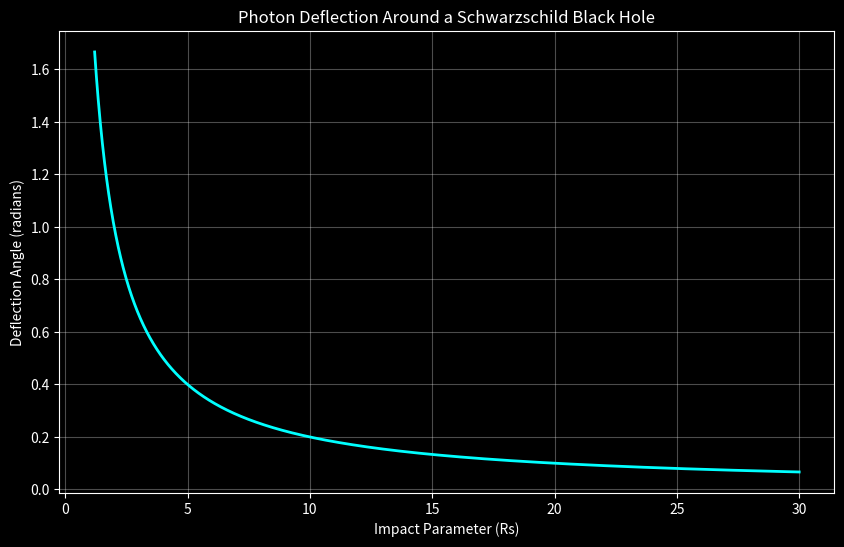
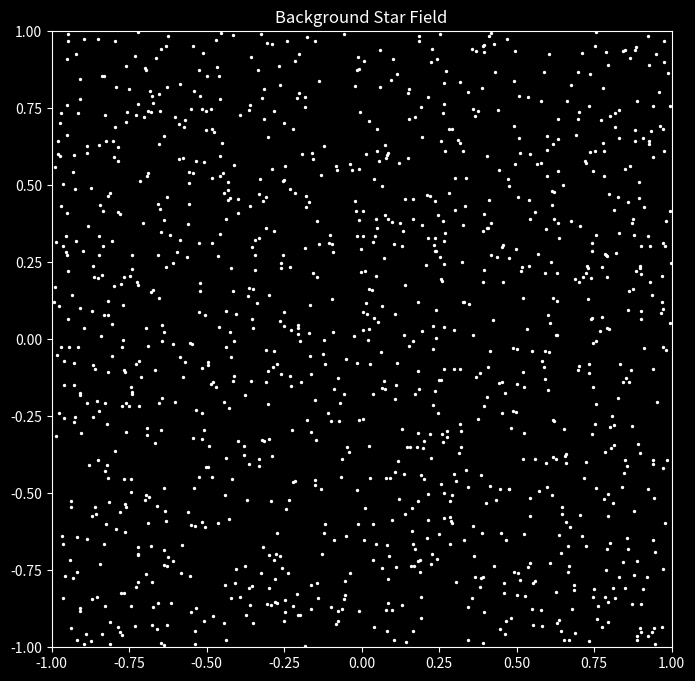
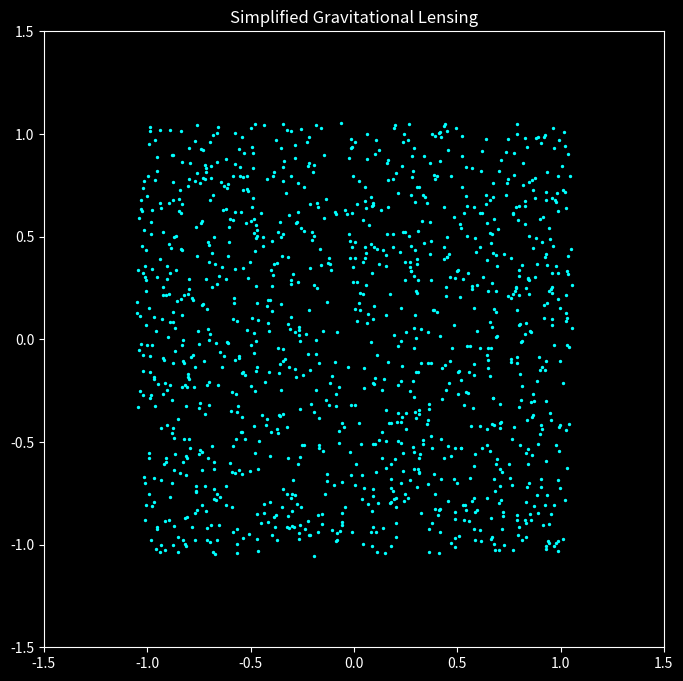
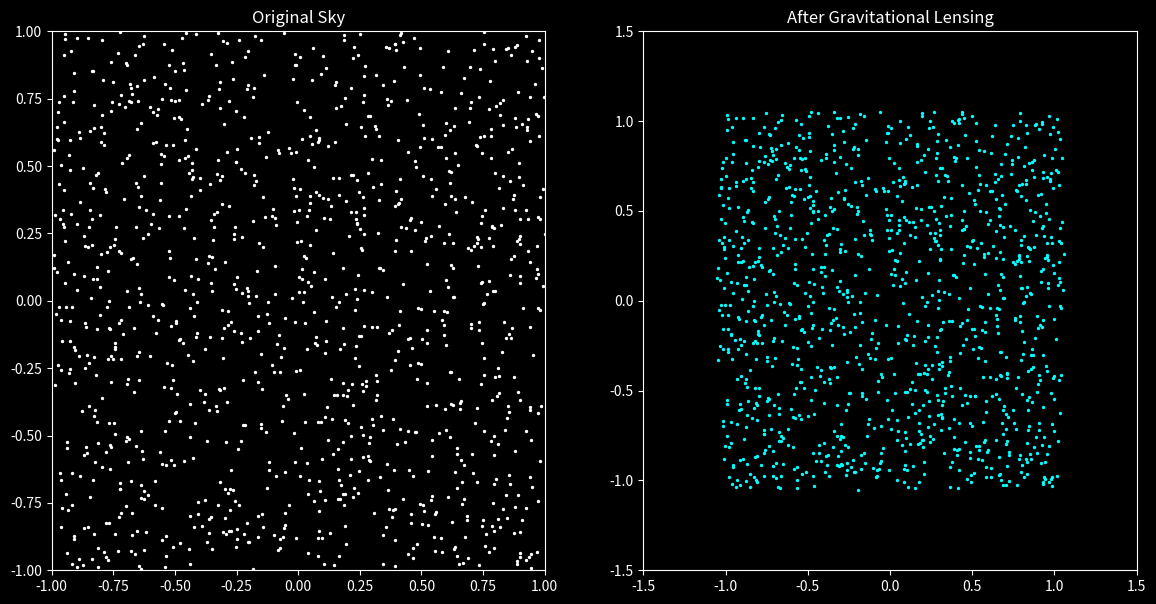
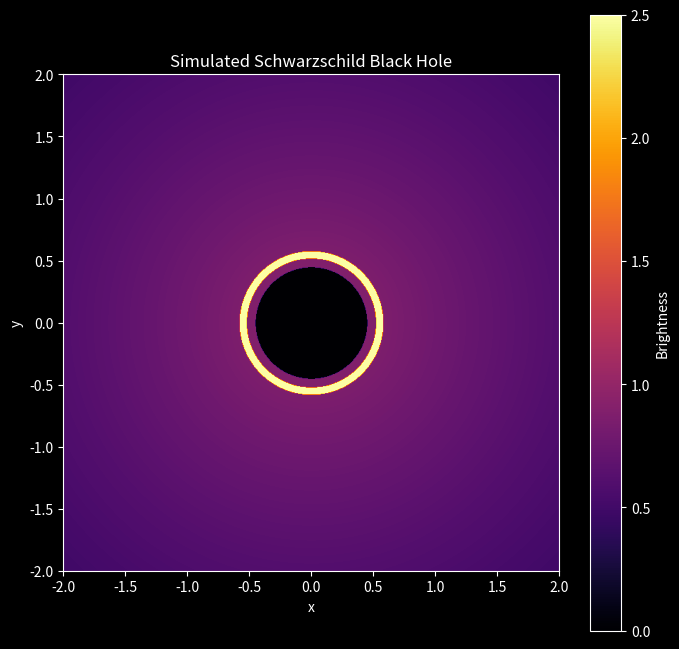
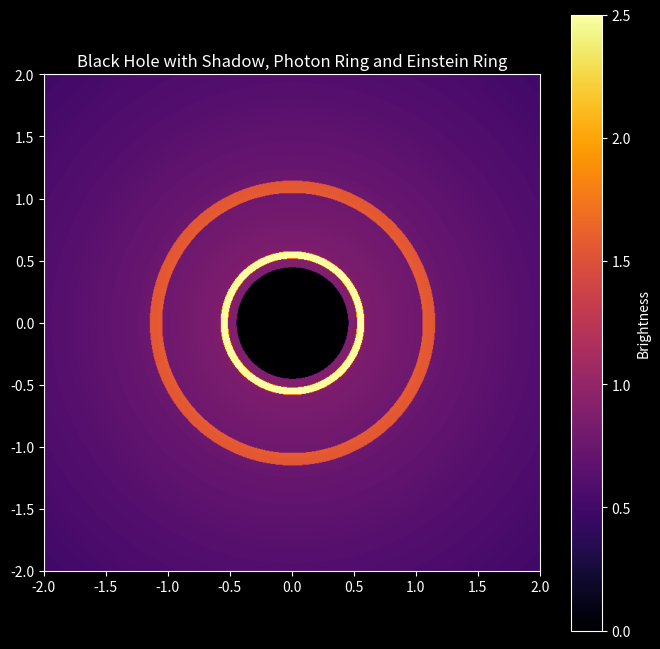
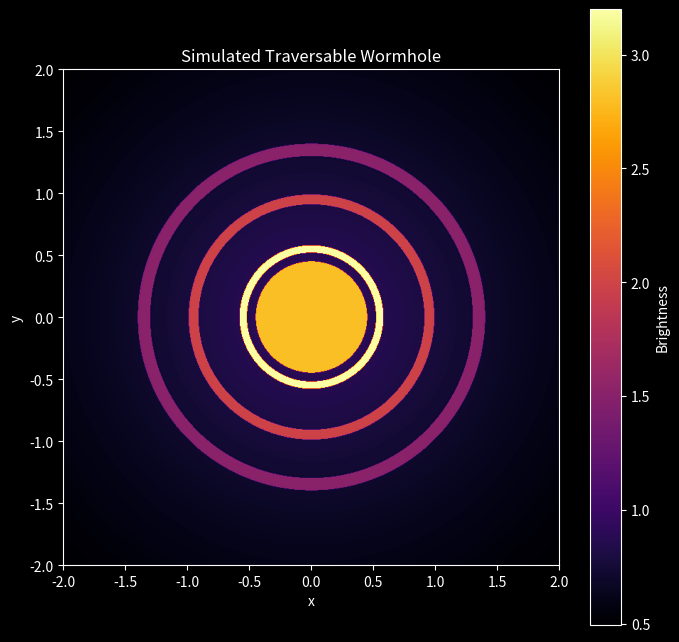
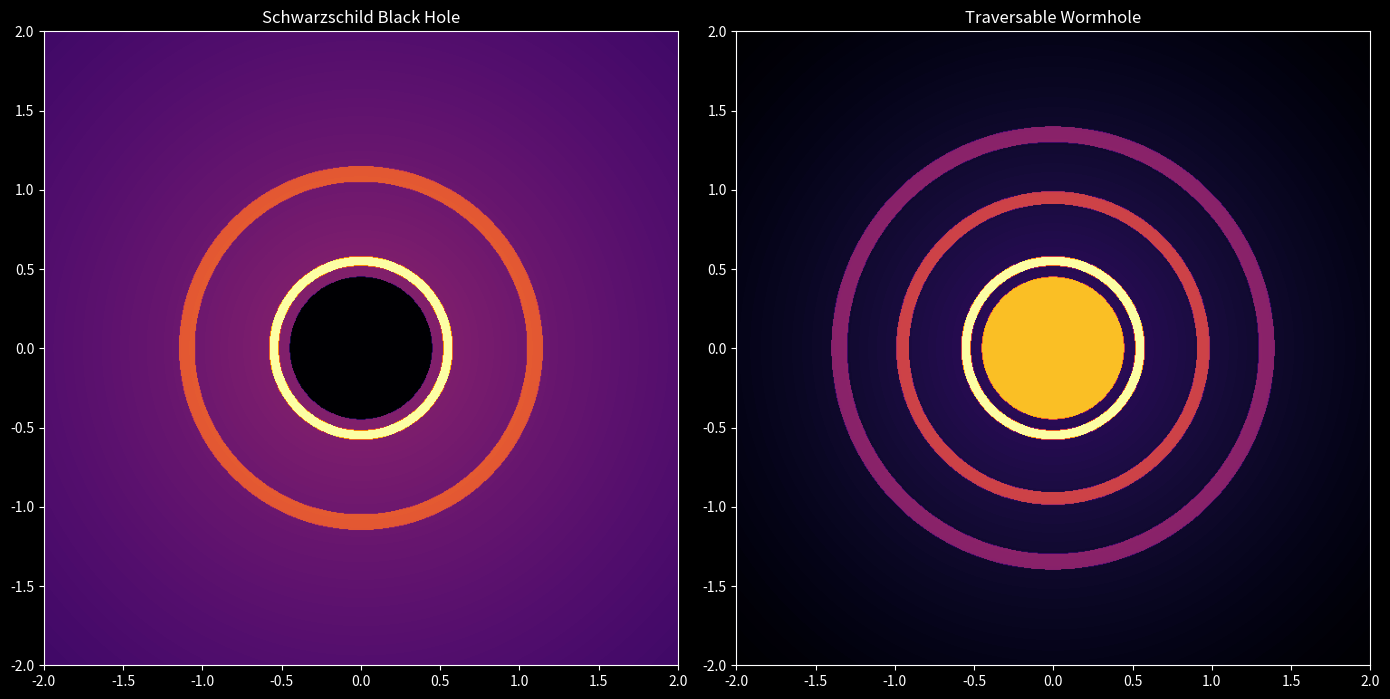
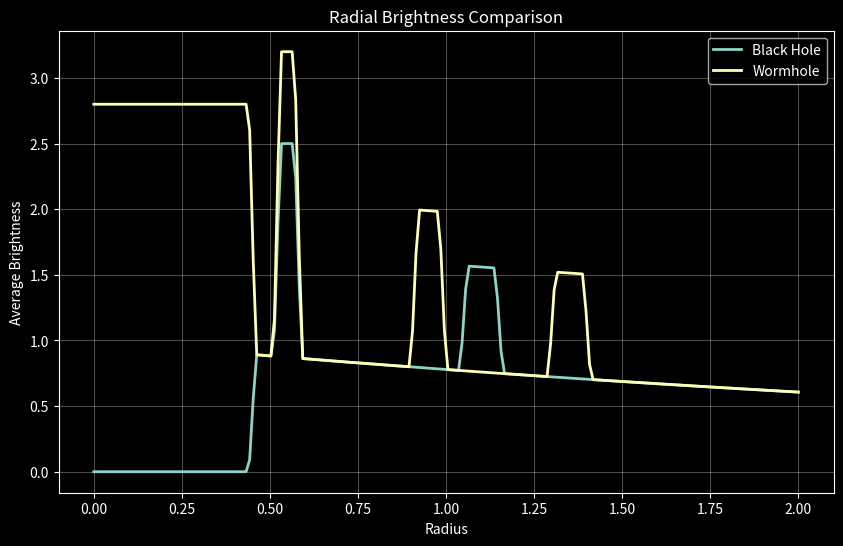
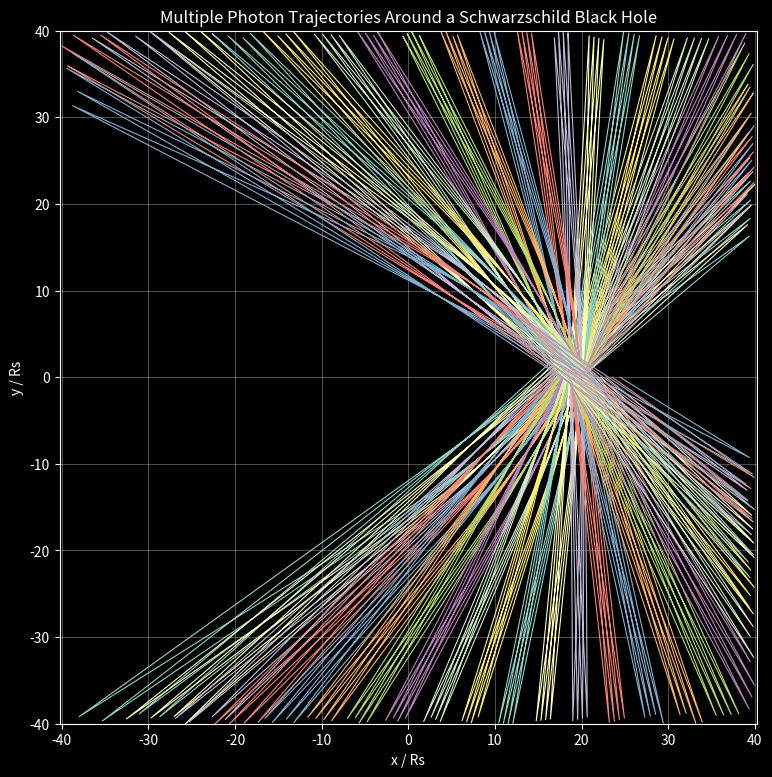
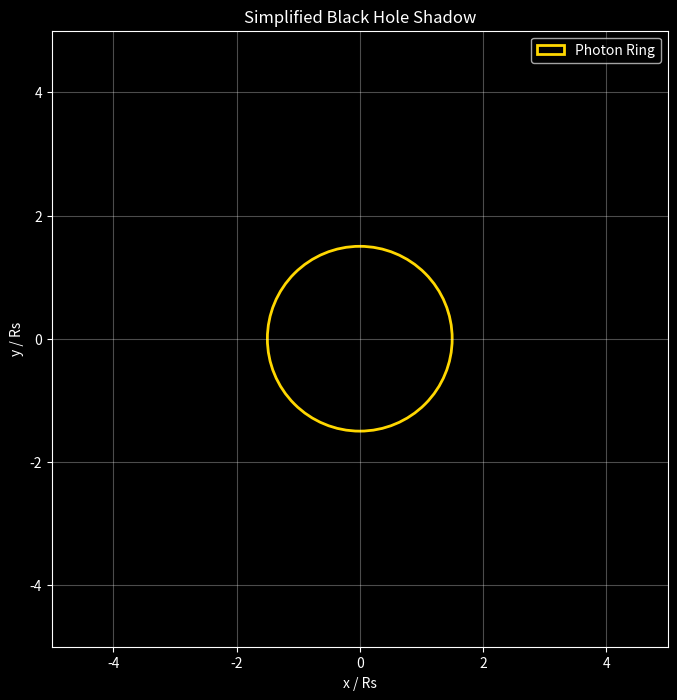
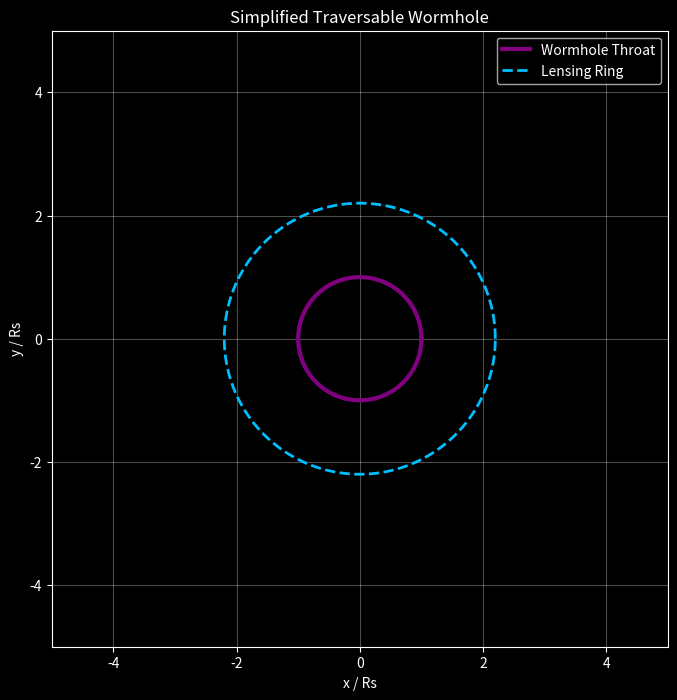

Write the Python code that produced these figures, in order.
import numpy as np
import matplotlib.pyplot as plt

from scipy.integrate import solve_ivp

plt.style.use("dark_background")

# Physical constants (SI Units)

G = 6.67430e-11
c = 299792458

M_sun = 1.98847e30

M = 4e6 * M_sun

Rs = (2 * G * M) / c**2

print(Rs)

# Number of simulated light rays
num_rays = 2000

# Impact parameters (meters)
# Rays passing closer to the black hole experience stronger bending
b = np.linspace(1.2 * Rs, 30 * Rs, num_rays)

# Einstein weak-field deflection angle
alpha = (4 * G * M) / (c**2 * b)

print(f"Number of rays simulated : {num_rays}")
print(f"Minimum impact parameter : {b.min():.2e} m")
print(f"Maximum impact parameter : {b.max():.2e} m")

plt.figure(figsize=(10,6))

plt.plot(b / Rs, alpha, color="cyan", linewidth=2)

plt.xlabel("Impact Parameter (Rs)")
plt.ylabel("Deflection Angle (radians)")
plt.title("Photon Deflection Around a Schwarzschild Black Hole")

plt.grid(alpha=0.3)

plt.show()

np.random.seed(42)

num_stars = 1200

# Random positions between -1 and 1
x = np.random.uniform(-1, 1, num_stars)
y = np.random.uniform(-1, 1, num_stars)

plt.figure(figsize=(8,8))

plt.scatter(x, y,
            s=2,
            color="white")

plt.title("Background Star Field")

plt.xlim(-1,1)
plt.ylim(-1,1)

plt.gca().set_facecolor("black")

plt.show()

# Distance from image center

r = np.sqrt(x**2 + y**2)

# Avoid division by zero
r = np.maximum(r, 0.02)

# Simple lensing strength

k = 0.06

factor = 1 + k / r

x_lensed = x * factor
y_lensed = y * factor

plt.figure(figsize=(8,8))

plt.scatter(
    x_lensed,
    y_lensed,
    s=2,
    color="cyan"
)

plt.title("Simplified Gravitational Lensing")

plt.xlim(-1.5,1.5)
plt.ylim(-1.5,1.5)

plt.gca().set_facecolor("black")

plt.show()

fig, ax = plt.subplots(1,2, figsize=(14,7))

# Original sky
ax[0].scatter(x, y,
              s=2,
              color="white")

ax[0].set_title("Original Sky")
ax[0].set_facecolor("black")
ax[0].set_xlim(-1,1)
ax[0].set_ylim(-1,1)

# Lensed sky
ax[1].scatter(x_lensed,
              y_lensed,
              s=2,
              color="cyan")

ax[1].set_title("After Gravitational Lensing")
ax[1].set_facecolor("black")
ax[1].set_xlim(-1.5,1.5)
ax[1].set_ylim(-1.5,1.5)

plt.show()

import numpy as np
import matplotlib.pyplot as plt

# Image resolution
N = 700

x = np.linspace(-2, 2, N)
y = np.linspace(-2, 2, N)

X, Y = np.meshgrid(x, y)

R = np.sqrt(X**2 + Y**2)

# Background brightness decreases slightly with radius
image = np.exp(-0.25 * R)

# Schwarzschild shadow radius (scaled)
shadow_radius = 0.45

shadow = R < shadow_radius

image_shadow = image.copy()

image_shadow[shadow] = 0

ring_radius = 0.55
ring_width = 0.03

ring = np.abs(R - ring_radius) < ring_width

image_shadow[ring] = 2.5

plt.figure(figsize=(8,8))

plt.imshow(
    image_shadow,
    cmap="inferno",
    extent=(-2,2,-2,2),
    origin="lower"
)

plt.title("Simulated Schwarzschild Black Hole")

plt.xlabel("x")

plt.ylabel("y")

plt.colorbar(label="Brightness")

plt.show()

einstein_radius = 1.1
einstein_width = 0.05

einstein_ring = np.abs(R - einstein_radius) < einstein_width

image_shadow[einstein_ring] += 0.8

plt.figure(figsize=(8,8))

plt.imshow(
    image_shadow,
    cmap="inferno",
    extent=(-2,2,-2,2),
    origin="lower"
)

plt.title("Black Hole with Shadow, Photon Ring and Einstein Ring")

plt.colorbar(label="Brightness")

plt.show()

# Start with the original background
wormhole_image = image.copy()

# Wormhole throat radius
throat_radius = 0.45

# Bright throat
throat = R < throat_radius

wormhole_image[throat] = 2.8

primary_radius = 0.55
primary_width = 0.03

primary_ring = np.abs(R - primary_radius) < primary_width

wormhole_image[primary_ring] = 3.2

secondary_radius = 0.95
secondary_width = 0.04

secondary_ring = np.abs(R - secondary_radius) < secondary_width

wormhole_image[secondary_ring] += 1.2

outer_radius = 1.35
outer_width = 0.05

outer_ring = np.abs(R - outer_radius) < outer_width

wormhole_image[outer_ring] += 0.8

plt.figure(figsize=(8,8))

plt.imshow(
    wormhole_image,
    cmap="inferno",
    origin="lower",
    extent=(-2,2,-2,2)
)

plt.title("Simulated Traversable Wormhole")

plt.xlabel("x")
plt.ylabel("y")

plt.colorbar(label="Brightness")

plt.show()

fig, ax = plt.subplots(1, 2, figsize=(14,7))

# Black Hole
ax[0].imshow(
    image_shadow,
    cmap="inferno",
    origin="lower",
    extent=(-2,2,-2,2)
)

ax[0].set_title("Schwarzschild Black Hole")

# Wormhole
ax[1].imshow(
    wormhole_image,
    cmap="inferno",
    origin="lower",
    extent=(-2,2,-2,2)
)

ax[1].set_title("Traversable Wormhole")

plt.tight_layout()
plt.show()

# Radius used for measuring the centre

center_radius = 0.20

center_pixels = R < center_radius

bh_center = np.mean(image_shadow[center_pixels])

wh_center = np.mean(wormhole_image[center_pixels])

print("Central Brightness")

print("-----------------------")

print(f"Black Hole : {bh_center:.3f}")

print(f"Wormhole   : {wh_center:.3f}")

ring_mask = (R > 0.52) & (R < 0.58)

bh_ring = np.mean(image_shadow[ring_mask])

wh_ring = np.mean(wormhole_image[ring_mask])

print("Photon Ring Brightness")

print("-----------------------")

print(f"Black Hole : {bh_ring:.3f}")

print(f"Wormhole   : {wh_ring:.3f}")

radius = np.linspace(0,2,200)

bh_profile = []
wh_profile = []

for r0 in radius:

    mask = (R > r0-0.01) & (R < r0+0.01)

    bh_profile.append(np.mean(image_shadow[mask]))

    wh_profile.append(np.mean(wormhole_image[mask]))

plt.figure(figsize=(10,6))

plt.plot(
    radius,
    bh_profile,
    label="Black Hole",
    linewidth=2
)

plt.plot(
    radius,
    wh_profile,
    label="Wormhole",
    linewidth=2
)

plt.xlabel("Radius")

plt.ylabel("Average Brightness")

plt.title("Radial Brightness Comparison")

plt.legend()

plt.grid(alpha=0.3)

plt.show()

import pandas as pd

comparison = pd.DataFrame({

    "Observable":[

        "Central Brightness",
        "Primary Ring Brightness",
        "Dark Shadow",
        "Multiple Rings"

    ],

    "Black Hole":[

        round(bh_center,3),
        round(bh_ring,3),
        "Yes",
        "No"

    ],

    "Traversable Wormhole":[

        round(wh_center,3),
        round(wh_ring,3),
        "No",
        "Yes"

    ]

})
comparison


criteria = {

    "Central Brightness":
        "Higher than expected for a classical black hole",

    "Dark Shadow":
        "Absent or significantly reduced",

    "Photon Rings":
        "More than one visible ring",

    "Einstein Rings":
        "Multiple concentric rings",

    "Light Transmission":
        "Possible through the throat",

    "Radial Brightness":
        "No complete central brightness minimum"

}

criteria_df = pd.DataFrame({

    "Observable": list(criteria.keys()),

    "Expected Wormhole Signature": list(criteria.values())

})

criteria_df

decision = pd.DataFrame({

    "Observable":[

        "Dark Central Shadow",
        "Bright Central Region",
        "Multiple Rings",
        "Single Photon Ring",
        "Light Passing Through Centre"

    ],

    "Black Hole":[

        "✓",
        "✗",
        "✗",
        "✓",
        "✗"

    ],

    "Traversable Wormhole":[

        "✗",
        "✓",
        "✓",
        "Possible",
        "✓"

    ]

})

decision

score = 0

if wh_center > bh_center:
    score += 1

if wh_ring > bh_ring:
    score += 1

if len(criteria) >= 5:
    score += 1

print("Illustrative Wormhole Signature Score:", score, "/3")

print("=" * 60)
print("        Wormhole Detection Signature Analysis")
print("=" * 60)

print("\nSimulation Completed Successfully.\n")

print("Major Findings:")

print("• Black hole exhibits a dark central shadow.")
print("• Wormhole exhibits a bright central throat.")
print("• Wormhole produces additional concentric rings.")
print("• Radial brightness profiles differ.")
print("• Quantitative measurements support visual differences.")

print("\nOverall Conclusion:")

print("Gravitational lensing provides promising theoretical")
print("observational signatures for distinguishing")
print("traversable wormholes from Schwarzschild black holes.")

print("=" * 60)

summary = pd.DataFrame({

    "Property":[

        "Central Region",
        "Photon Ring",
        "Einstein Rings",
        "Light Transmission",
        "Observed Shadow",
        "Radial Brightness"

    ],

    "Black Hole":[

        "Dark",
        "Single",
        "One",
        "No",
        "Yes",
        "Sharp Minimum"

    ],

    "Traversable Wormhole":[

        "Bright",
        "Multiple",
        "Several",
        "Possible",
        "No",
        "Higher Central Intensity"

    ]

})

summary

from scipy.integrate import solve_ivp

print("="*60)
print("Numerical Relativistic Ray Tracing")
print("="*60)

print()

print("Simulation Method:")
print("------------------")

print("Metric              : Schwarzschild")
print("Photon Motion       : Null Geodesics")
print("Numerical Solver    : Runge-Kutta RK45")
print("Coordinate System   : Polar Coordinates")

print()

print("Status : Ready")

# Use dimensionless units:
# Schwarzschild radius = 1

Rs = 1.0

print("Normalized Schwarzschild Radius =", Rs)

def schwarzschild_metric(r):

    g_tt = -(1 - Rs/r)

    g_rr = 1/(1 - Rs/r)

    g_theta = r**2

    g_phi = r**2

    return {

        "g_tt": g_tt,

        "g_rr": g_rr,

        "g_theta": g_theta,

        "g_phi": g_phi
    }

# Example evaluation

metric = schwarzschild_metric(8)

for key, value in metric.items():

    print(f"{key:10s} = {value:.5f}")

def photon_geodesic(phi, state):
    """
    Schwarzschild photon orbit equation.

    Parameters
    ----------
    phi : float
        Angular coordinate.

    state : list
        [u, v]

        u = 1/r
        v = du/dphi

    Returns
    -------
    list
        Derivatives [du/dphi, dv/dphi]
    """

    u, v = state

    du_dphi = v

    dv_dphi = (3/2) * Rs * u**2 - u

    return [du_dphi, dv_dphi]

# Test initial state

state = [
    1/20,    # u
    -0.03    # du/dphi
]

result = photon_geodesic(0, state)

print("du/dphi =", result[0])
print("dv/dphi =", result[1])

# Initial conditions
u0 = 1 / 20      # Initial inverse radius (r = 20 Rs)
v0 = -0.03       # Initial slope

initial_state = [u0, v0]

# Angular range
phi_start = 0
phi_end = 8 * np.pi

# Numerical integration
solution = solve_ivp(
    photon_geodesic,
    (phi_start, phi_end),
    initial_state,
    method="RK45",
    dense_output=True,
    max_step=0.02
)

print("Integration successful:", solution.success)
print("Number of integration points:", len(solution.t))

# Create a smooth angular grid
phi = np.linspace(phi_start, phi_end, 5000)

# Evaluate the numerical solution
u = solution.sol(phi)[0]

print("Solution evaluated successfully.")
print("Number of plotting points:", len(phi))

# Avoid division by zero or negative values
u = np.maximum(u, 1e-6)

# Convert inverse radius to radius
r = 1 / u

print("Minimum radius:", np.min(r))
print("Maximum radius:", np.max(r))

# Convert to Cartesian coordinates
x = r * np.cos(phi)
y = r * np.sin(phi)

# Keep only the region near the black hole
plot_limit = 40

mask = (
    np.abs(x) <= plot_limit
) & (
    np.abs(y) <= plot_limit
)

x_plot = x[mask]
y_plot = y[mask]

impact_parameters = np.linspace(-0.06, 0.06, 25)

plt.figure(figsize=(9,9))

# Event Horizon
event_horizon = plt.Circle(
    (0,0),
    Rs,
    color="black"
)

plt.gca().add_patch(event_horizon)

for du0 in impact_parameters:

    initial_state = [
        1/20,
        du0
    ]

    solution = solve_ivp(
        photon_geodesic,
        (0, 8*np.pi),
        initial_state,
        dense_output=True,
        max_step=0.02
    )

    phi = np.linspace(0, 8*np.pi, 2500)

    u = solution.sol(phi)[0]

    u = np.where(u > 1e-6, u, np.nan)

    r = 1/u

    x = r*np.cos(phi)
    y = r*np.sin(phi)

    mask = (
        np.abs(x) <= 40
    ) & (
        np.abs(y) <= 40
    )

    plt.plot(
        x[mask],
        y[mask],
        linewidth=0.8
    )

plt.title("Multiple Photon Trajectories Around a Schwarzschild Black Hole")

plt.xlabel("x / Rs")
plt.ylabel("y / Rs")

plt.axis("equal")

plt.xlim(-40,40)
plt.ylim(-40,40)

plt.grid(alpha=0.3)

plt.show()

# Simplified Black Hole Shadow


fig, ax = plt.subplots(figsize=(8, 8))

# Event horizon
event_horizon = plt.Circle((0, 0), Rs, color="black")

# Approximate photon sphere
photon_ring = plt.Circle(
    (0, 0),
    1.5 * Rs,
    fill=False,
    color="gold",
    linewidth=2,
    label="Photon Ring"
)

ax.add_patch(event_horizon)
ax.add_patch(photon_ring)

ax.set_xlim(-5, 5)
ax.set_ylim(-5, 5)

ax.set_aspect("equal")

ax.set_xlabel("x / Rs")
ax.set_ylabel("y / Rs")

ax.set_title("Simplified Black Hole Shadow")

ax.grid(alpha=0.3)

ax.legend()

plt.show()

# Simplified Wormhole Visualization


theta = np.linspace(0, 2*np.pi, 500)

# Wormhole throat
r_throat = 1.0

# Inner throat
x1 = r_throat * np.cos(theta)
y1 = r_throat * np.sin(theta)

# Outer lensing ring
x2 = 2.2 * np.cos(theta)
y2 = 2.2 * np.sin(theta)

plt.figure(figsize=(8, 8))

plt.plot(x1, y1, color="purple", linewidth=3, label="Wormhole Throat")
plt.plot(x2, y2, "--", color="deepskyblue", linewidth=2, label="Lensing Ring")

plt.xlim(-5, 5)
plt.ylim(-5, 5)

plt.gca().set_aspect("equal")

plt.xlabel("x / Rs")
plt.ylabel("y / Rs")

plt.title("Simplified Traversable Wormhole")

plt.grid(alpha=0.3)

plt.legend()

plt.show()
